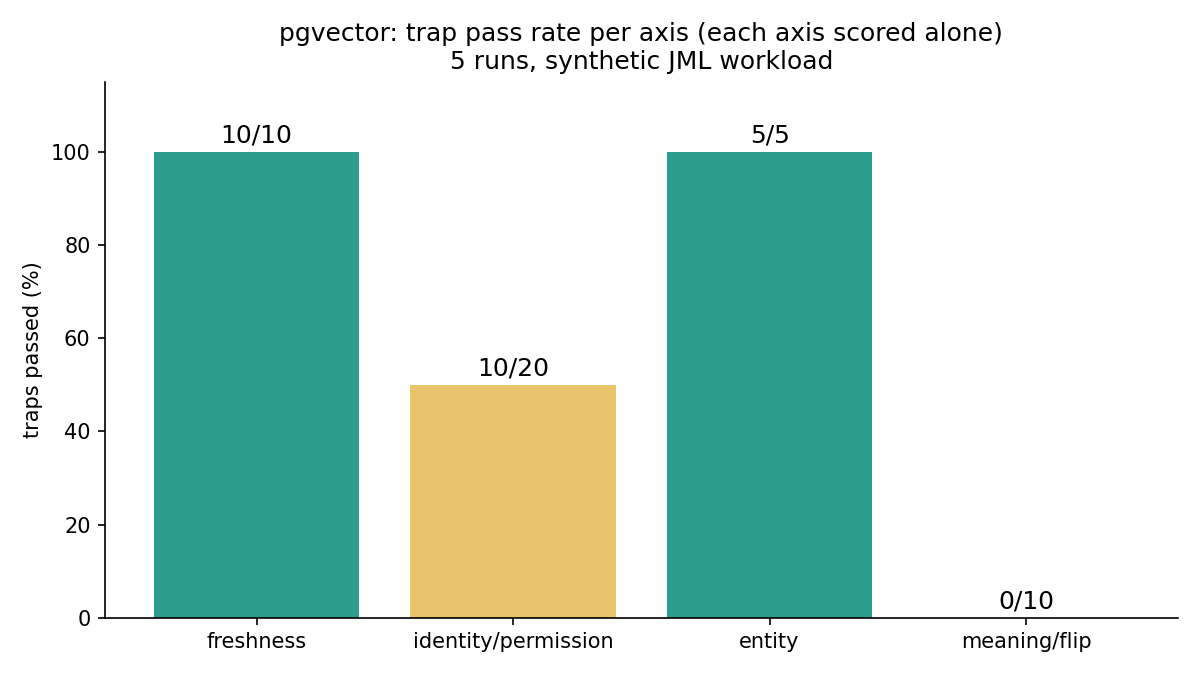

Data behind this chart, as committed beside it:
axis, traps_passed, traps_total, runs, passed_all_runs, total_all_runs
freshness, 2, 2, 5, 10, 10
identity_permission, 2, 4, 5, 10, 20
entity, 1, 1, 5, 5, 5
meaning_flip, 0, 2, 5, 0, 10
